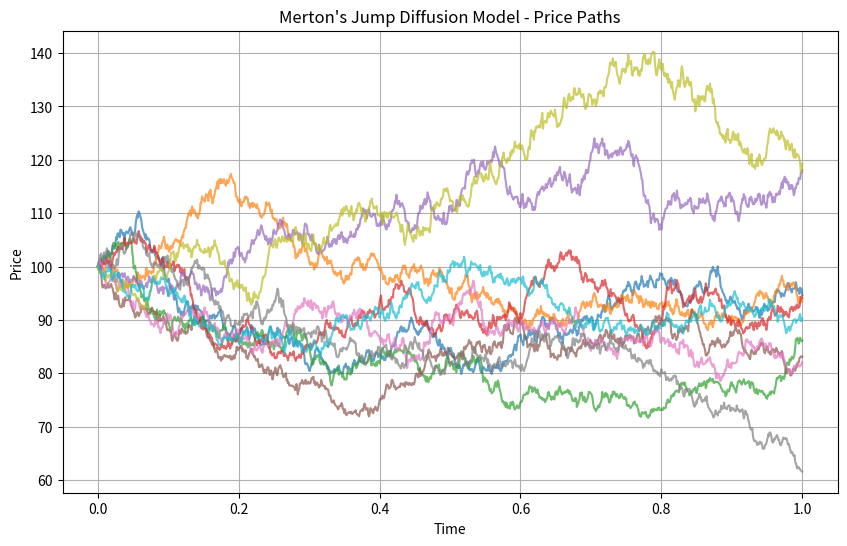

Generate this figure with matplotlib:

import numpy as np
import matplotlib.pyplot as plt

def mertons_jump_diffusion(S0, T, r, sigma, lamb, mu_jump, sigma_jump, n_simulations, n_steps):
    dt = T / n_steps
    t = np.linspace(0, T, n_steps + 1)

    price_paths = np.zeros((n_simulations, n_steps + 1))
    price_paths[:, 0] = S0

    for i in range(1, n_steps + 1):
        # Generate random normal variables for diffusion and jumps
        dW = np.random.normal(0, np.sqrt(dt), size=n_simulations)
        dN = np.random.poisson(lamb * dt, size=n_simulations)

        # Calculate jumps
        jumps = np.random.normal(mu_jump * dt, sigma_jump * np.sqrt(dt), size=n_simulations)
        jumps[dN == 0] = 0

        # Update prices
        price_paths[:, i] = price_paths[:, i - 1] * (
                    1 + r * dt + sigma * dW + jumps)

    return t, price_paths

# Example usage
S0 = 100  # Initial price
T = 1  # Time horizon
r = 0  # Risk-free rate (not considered in this model)
sigma = 0.2  # Volatility
lamb = 0.1  # Jump frequency
mu_jump = 0.05  # Mean of jump size
sigma_jump = 0.1  # Volatility of jump size
n_simulations = 10  # Number of simulations
n_steps = 1000  # Number of time steps

t, price_paths = mertons_jump_diffusion(S0, T, r, sigma, lamb, mu_jump, sigma_jump, n_simulations, n_steps)

# Plot price paths
plt.figure(figsize=(10, 6))
for i in range(n_simulations):
    plt.plot(t, price_paths[i], alpha=0.7)
plt.xlabel('Time')
plt.ylabel('Price')
plt.title('Merton\'s Jump Diffusion Model - Price Paths')
plt.grid(True)
plt.show()
